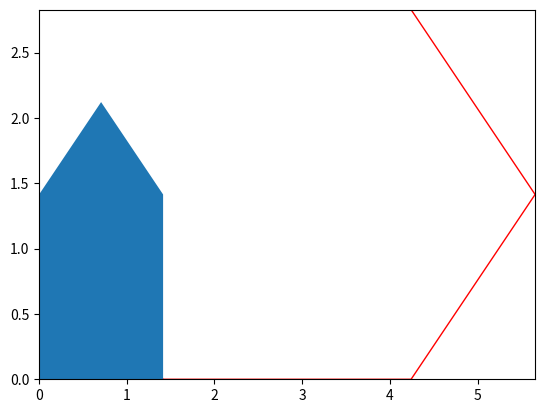

Recreate this plot in Python.
import numpy as np
from matplotlib import pyplot as plt
from matplotlib import animation

class Shape:
    def __init__(self, points, anchor=0):
        self.points = points
        self.anchor = anchor
        self.polygon = plt.Polygon(self.points)

    def plot(self):
        plt.gca().add_patch(self.polygon)
        # plt.axis('scaled')
        # plt.show()

a = 2 #  scale
plt.gca()
plt.xlim(xmin=0,xmax=a*8/(2*np.sqrt(2)))
plt.ylim(ymin=0,ymax=a*4/(2*np.sqrt(2)))
points = [[0, a*2/(2*np.sqrt(2))], [a*2/(2*np.sqrt(2)), 0], [a*6/(2*np.sqrt(2)), 0], [a*8/(2*np.sqrt(2)), a*2/(2*np.sqrt(2))], [a*6/(2*np.sqrt(2)),a*4/(2*np.sqrt(2))], [a*2/(2*np.sqrt(2)), a*4/(2*np.sqrt(2))],[0, a*2/(2*np.sqrt(2))]]
bounds = plt.Polygon(points, closed=None, fill=None, edgecolor='r')
plt.gca().add_patch(bounds)


# shape1 = Shape([[0,0], [0, a], [a, a], [a, 0]])
# shape1.plot()
shape2 = Shape([[0,0], [0, a/np.sqrt(2)], [a/(2*np.sqrt(2)), a*3/(2*np.sqrt(2))], [a/np.sqrt(2), a/np.sqrt(2)], [a/np.sqrt(2), 0]])
shape2.plot()
plt.show()

